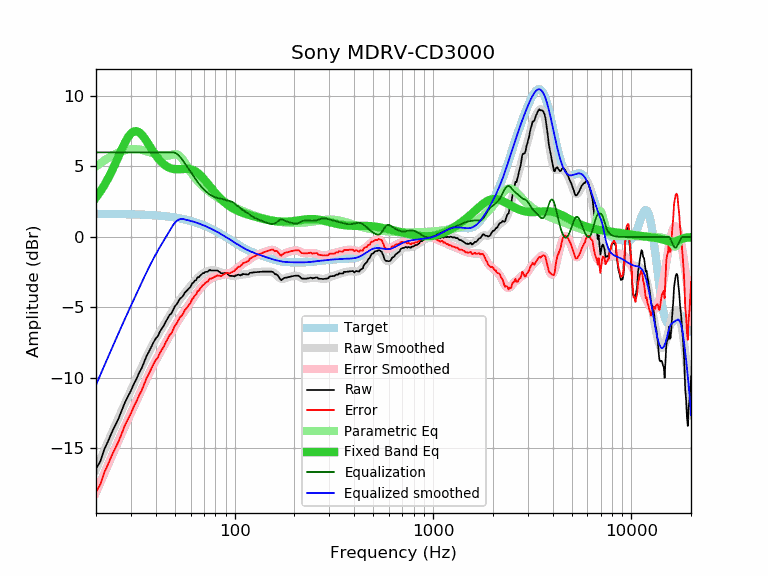

Source data for this figure (header and first rows):
frequency, raw, error, smoothed, error_smoothed, equalization, parametric_eq, equalized_raw, equalized_smoothed, target
20, -16.45, -18.09, -16.48, -18.12, 6.00, 2.80, -10.45, -10.48, 1.64
21, -15.93, -17.57, -15.81, -17.44, 6.00, 3.21, -9.93, -9.81, 1.64
22, -15.08, -16.71, -15.15, -16.79, 6.00, 3.66, -9.08, -9.15, 1.64
23, -14.50, -16.13, -14.53, -16.16, 6.00, 4.15, -8.50, -8.53, 1.63
24, -13.88, -15.51, -13.93, -15.56, 6.00, 4.66, -7.88, -7.93, 1.63
25, -13.37, -15.00, -13.36, -14.98, 6.00, 5.19, -7.37, -7.36, 1.63
26, -12.87, -14.49, -12.81, -14.44, 6.00, 5.73, -6.87, -6.81, 1.62
27, -12.30, -13.92, -12.29, -13.91, 6.00, 6.24, -6.30, -6.29, 1.62
28, -11.73, -13.35, -11.80, -13.42, 6.00, 6.70, -5.73, -5.80, 1.62
29, -11.30, -12.91, -11.33, -12.94, 6.00, 7.07, -5.30, -5.33, 1.61
30, -10.90, -12.51, -10.88, -12.49, 6.00, 7.34, -4.90, -4.88, 1.61
31, -10.44, -12.04, -10.44, -12.05, 6.00, 7.49, -4.44, -4.44, 1.60
32, -10.07, -11.67, -10.03, -11.62, 6.00, 7.51, -4.07, -4.03, 1.60
33, -9.63, -11.22, -9.62, -11.21, 6.00, 7.42, -3.63, -3.62, 1.59
34, -9.30, -10.88, -9.23, -10.81, 6.00, 7.26, -3.30, -3.23, 1.58
35, -8.87, -10.44, -8.85, -10.43, 6.00, 7.04, -2.87, -2.85, 1.58
36, -8.44, -10.01, -8.49, -10.06, 6.00, 6.78, -2.44, -2.49, 1.57
37, -8.13, -9.69, -8.15, -9.71, 6.00, 6.52, -2.13, -2.15, 1.56
38, -7.80, -9.35, -7.82, -9.37, 6.00, 6.26, -1.80, -1.82, 1.55
39, -7.47, -9.01, -7.52, -9.06, 6.00, 6.02, -1.47, -1.52, 1.54
40, -7.21, -8.74, -7.24, -8.77, 6.00, 5.80, -1.21, -1.24, 1.53
41, -7.04, -8.56, -6.97, -8.49, 6.00, 5.60, -1.04, -0.97, 1.52
42, -6.71, -8.21, -6.72, -8.22, 6.00, 5.42, -0.71, -0.72, 1.51
43, -6.49, -7.98, -6.47, -7.96, 6.00, 5.27, -0.49, -0.47, 1.49
44, -6.28, -7.76, -6.24, -7.72, 6.00, 5.15, -0.28, -0.24, 1.48
45, -5.99, -7.45, -6.01, -7.47, 6.00, 5.04, 0.01, -0.01, 1.46
46, -5.77, -7.22, -5.78, -7.23, 6.00, 4.96, 0.23, 0.22, 1.45
47, -5.53, -6.96, -5.56, -7.00, 6.00, 4.90, 0.47, 0.44, 1.43
48, -5.42, -6.83, -5.35, -6.77, 6.00, 4.86, 0.58, 0.65, 1.42
49, -5.17, -6.57, -5.15, -6.54, 6.00, 4.83, 0.83, 0.85, 1.40
50, -4.90, -6.28, -4.95, -6.33, 5.97, 4.81, 1.07, 1.02, 1.38
51, -4.78, -6.14, -4.76, -6.12, 5.90, 4.80, 1.12, 1.14, 1.36
52, -4.57, -5.91, -4.59, -5.93, 5.81, 4.80, 1.24, 1.22, 1.34
53, -4.38, -5.70, -4.43, -5.74, 5.68, 4.81, 1.31, 1.26, 1.32
54, -4.29, -5.58, -4.27, -5.57, 5.55, 4.82, 1.26, 1.28, 1.29
55, -4.17, -5.44, -4.13, -5.40, 5.40, 4.83, 1.23, 1.27, 1.27
56, -3.95, -5.19, -3.99, -5.23, 5.23, 4.83, 1.29, 1.25, 1.25
57, -3.86, -5.08, -3.86, -5.08, 5.08, 4.84, 1.22, 1.22, 1.22
58, -3.74, -4.93, -3.73, -4.92, 4.92, 4.83, 1.18, 1.19, 1.19
59, -3.63, -4.80, -3.60, -4.77, 4.77, 4.82, 1.14, 1.17, 1.17
60, -3.53, -4.67, -3.47, -4.61, 4.61, 4.80, 1.08, 1.14, 1.14
61, -3.29, -4.40, -3.35, -4.46, 4.46, 4.77, 1.17, 1.11, 1.11
62, -3.24, -4.32, -3.23, -4.31, 4.31, 4.73, 1.07, 1.08, 1.08
63, -3.10, -4.15, -3.12, -4.17, 4.17, 4.68, 1.07, 1.05, 1.05
64, -3.05, -4.07, -3.01, -4.03, 4.03, 4.62, 0.98, 1.02, 1.02
65, -2.86, -3.85, -2.91, -3.90, 3.90, 4.55, 1.04, 0.99, 0.99
66, -2.86, -3.81, -2.82, -3.78, 3.78, 4.47, 0.92, 0.95, 0.95
67, -2.74, -3.66, -2.74, -3.66, 3.66, 4.39, 0.92, 0.92, 0.92
68, -2.67, -3.55, -2.67, -3.55, 3.55, 4.30, 0.88, 0.88, 0.88
69, -2.57, -3.42, -2.60, -3.45, 3.45, 4.20, 0.89, 0.85, 0.85
70, -2.57, -3.38, -2.55, -3.36, 3.36, 4.10, 0.79, 0.81, 0.81
71, -2.49, -3.27, -2.50, -3.28, 3.28, 4.00, 0.79, 0.78, 0.78
72, -2.47, -3.21, -2.46, -3.20, 3.20, 3.90, 0.73, 0.74, 0.74
73, -2.47, -3.17, -2.43, -3.13, 3.13, 3.79, 0.66, 0.70, 0.70
74, -2.40, -3.06, -2.40, -3.07, 3.07, 3.69, 0.67, 0.66, 0.66
75, -2.33, -2.95, -2.38, -3.01, 3.01, 3.59, 0.68, 0.62, 0.62
76, -2.38, -2.96, -2.37, -2.96, 2.96, 3.49, 0.58, 0.59, 0.59
77, -2.38, -2.92, -2.36, -2.91, 2.91, 3.39, 0.53, 0.55, 0.55
78, -2.38, -2.88, -2.36, -2.87, 2.87, 3.29, 0.49, 0.51, 0.51
79, -2.38, -2.84, -2.37, -2.84, 2.84, 3.20, 0.46, 0.47, 0.47
... 553 more rows
